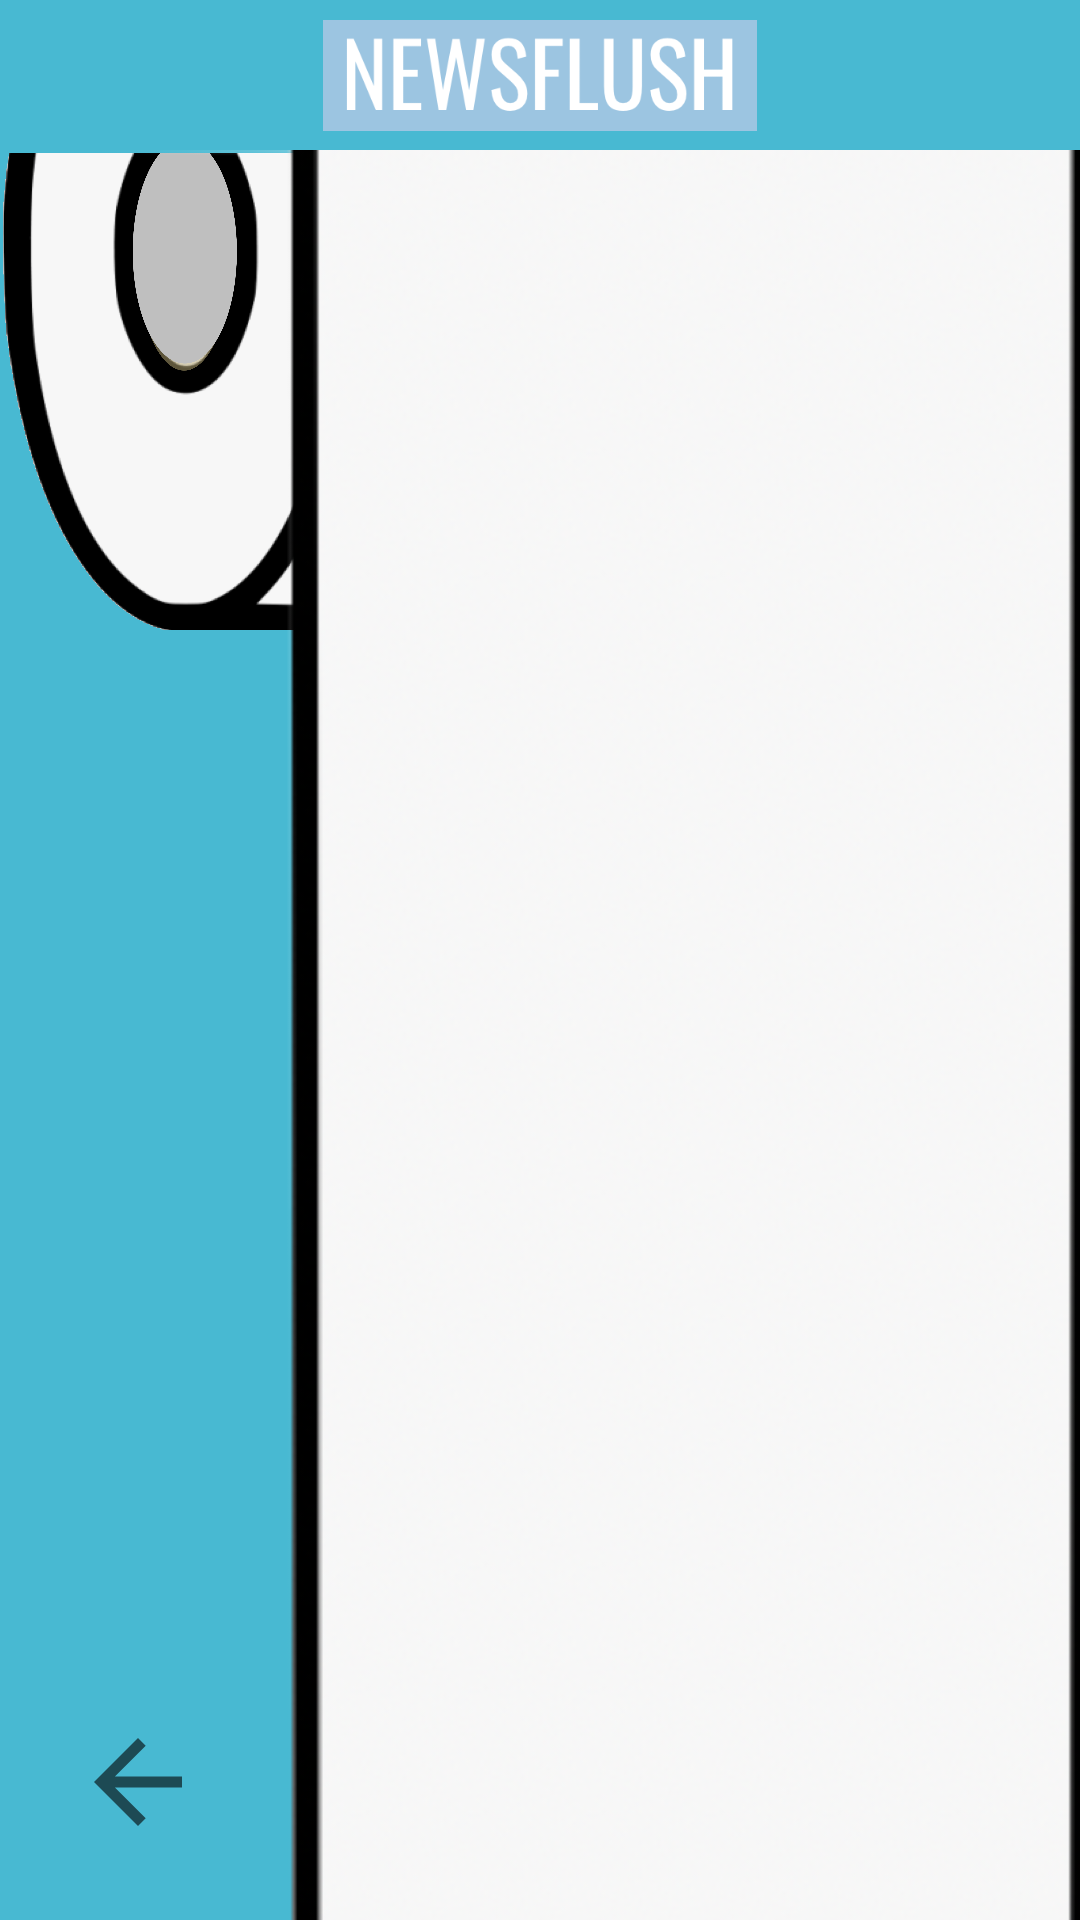

Write the Android layout XML for this screen, with the resource values it uses.
<!-- AndroidManifest.xml: application theme AppTheme.NoActionBar -->
<!-- res/layout/activity_explore_news.xml -->
<?xml version="1.0" encoding="utf-8"?>
<androidx.constraintlayout.widget.ConstraintLayout xmlns:android="http://schemas.android.com/apk/res/android"
    xmlns:app="http://schemas.android.com/apk/res-auto"
    xmlns:tools="http://schemas.android.com/tools"
    android:layout_width="match_parent"
    android:layout_height="match_parent"
    android:background="@color/backgroundBlue"
    tools:context=".ExploreNews">

    <androidx.appcompat.widget.Toolbar
        android:id="@+id/toolbar"
        android:layout_width="412dp"
        android:layout_height="50dp"
        android:background="@color/darkerBlue"
        android:minHeight="?attr/actionBarSize"
        app:layout_constraintStart_toStartOf="parent"
        app:layout_constraintTop_toTopOf="parent"
        app:titleTextColor="@android:color/white"/>

    <ImageView
        android:id="@+id/imageView9"
        android:layout_width="190dp"
        android:layout_height="37dp"
        app:layout_constraintBottom_toBottomOf="@+id/toolbar"
        app:layout_constraintEnd_toEndOf="parent"
        app:layout_constraintStart_toStartOf="@+id/toolbar"
        app:layout_constraintTop_toTopOf="parent"
        app:srcCompat="@drawable/logo_toolbar" />

    <ImageView
        android:id="@+id/imageView"
        android:layout_width="305dp"
        android:layout_height="177dp"
        android:layout_marginTop="42dp"
        app:layout_constraintStart_toStartOf="parent"
        app:layout_constraintTop_toTopOf="parent"
        app:srcCompat="@drawable/tp" />

    <ImageView
        android:id="@+id/imageView2"
        android:layout_width="440dp"
        android:layout_height="748dp"
        android:layout_marginStart="15dp"
        android:layout_marginLeft="15dp"
        android:scaleType="fitXY"
        app:layout_constraintStart_toStartOf="parent"
        app:layout_constraintTop_toBottomOf="@+id/toolbar"
        app:srcCompat="@drawable/tp_background" />

    <ImageView
        android:id="@+id/ivBack"
        android:layout_width="60dp"
        android:layout_height="44dp"
        android:layout_marginStart="16dp"
        android:layout_marginLeft="16dp"
        android:layout_marginBottom="24dp"
        app:layout_constraintBottom_toBottomOf="parent"
        app:layout_constraintStart_toStartOf="parent"
        app:srcCompat="?attr/homeAsUpIndicator" />

    <androidx.recyclerview.widget.RecyclerView
        android:id="@+id/rvNews"
        android:layout_width="243dp"
        android:layout_height="671dp"
        android:layout_marginStart="92dp"
        android:layout_marginLeft="92dp"
        android:layout_marginTop="8dp"
        app:layout_constraintStart_toStartOf="@+id/imageView2"
        app:layout_constraintTop_toBottomOf="@+id/toolbar" />

    <ImageView
        android:id="@+id/ivSettings"
        android:layout_width="38dp"
        android:layout_height="34dp"
        android:layout_marginEnd="24dp"
        android:layout_marginRight="24dp"
        android:onClick="onButtonShowPopupWindowClick"
        app:layout_constraintBottom_toTopOf="@+id/imageView2"
        app:layout_constraintEnd_toEndOf="parent"
        app:layout_constraintTop_toTopOf="parent"
        app:srcCompat="@drawable/settings" />

</androidx.constraintlayout.widget.ConstraintLayout>
<!-- resources referenced by this layout -->
<resources>
  <color name="backgroundBlue">#48B9D2</color>
  <!-- drawable logo_toolbar: png bitmap (drawable-v24, 17462 bytes) -->
  <!-- drawable tp: png bitmap (drawable, 683445 bytes) -->
  <!-- drawable tp_background: png bitmap (drawable, 50651 bytes) -->
  <style name="AppTheme.NoActionBar">
          <item name="windowActionBar">false</item>
          <item name="windowNoTitle">true</item>
      </style>
</resources>
